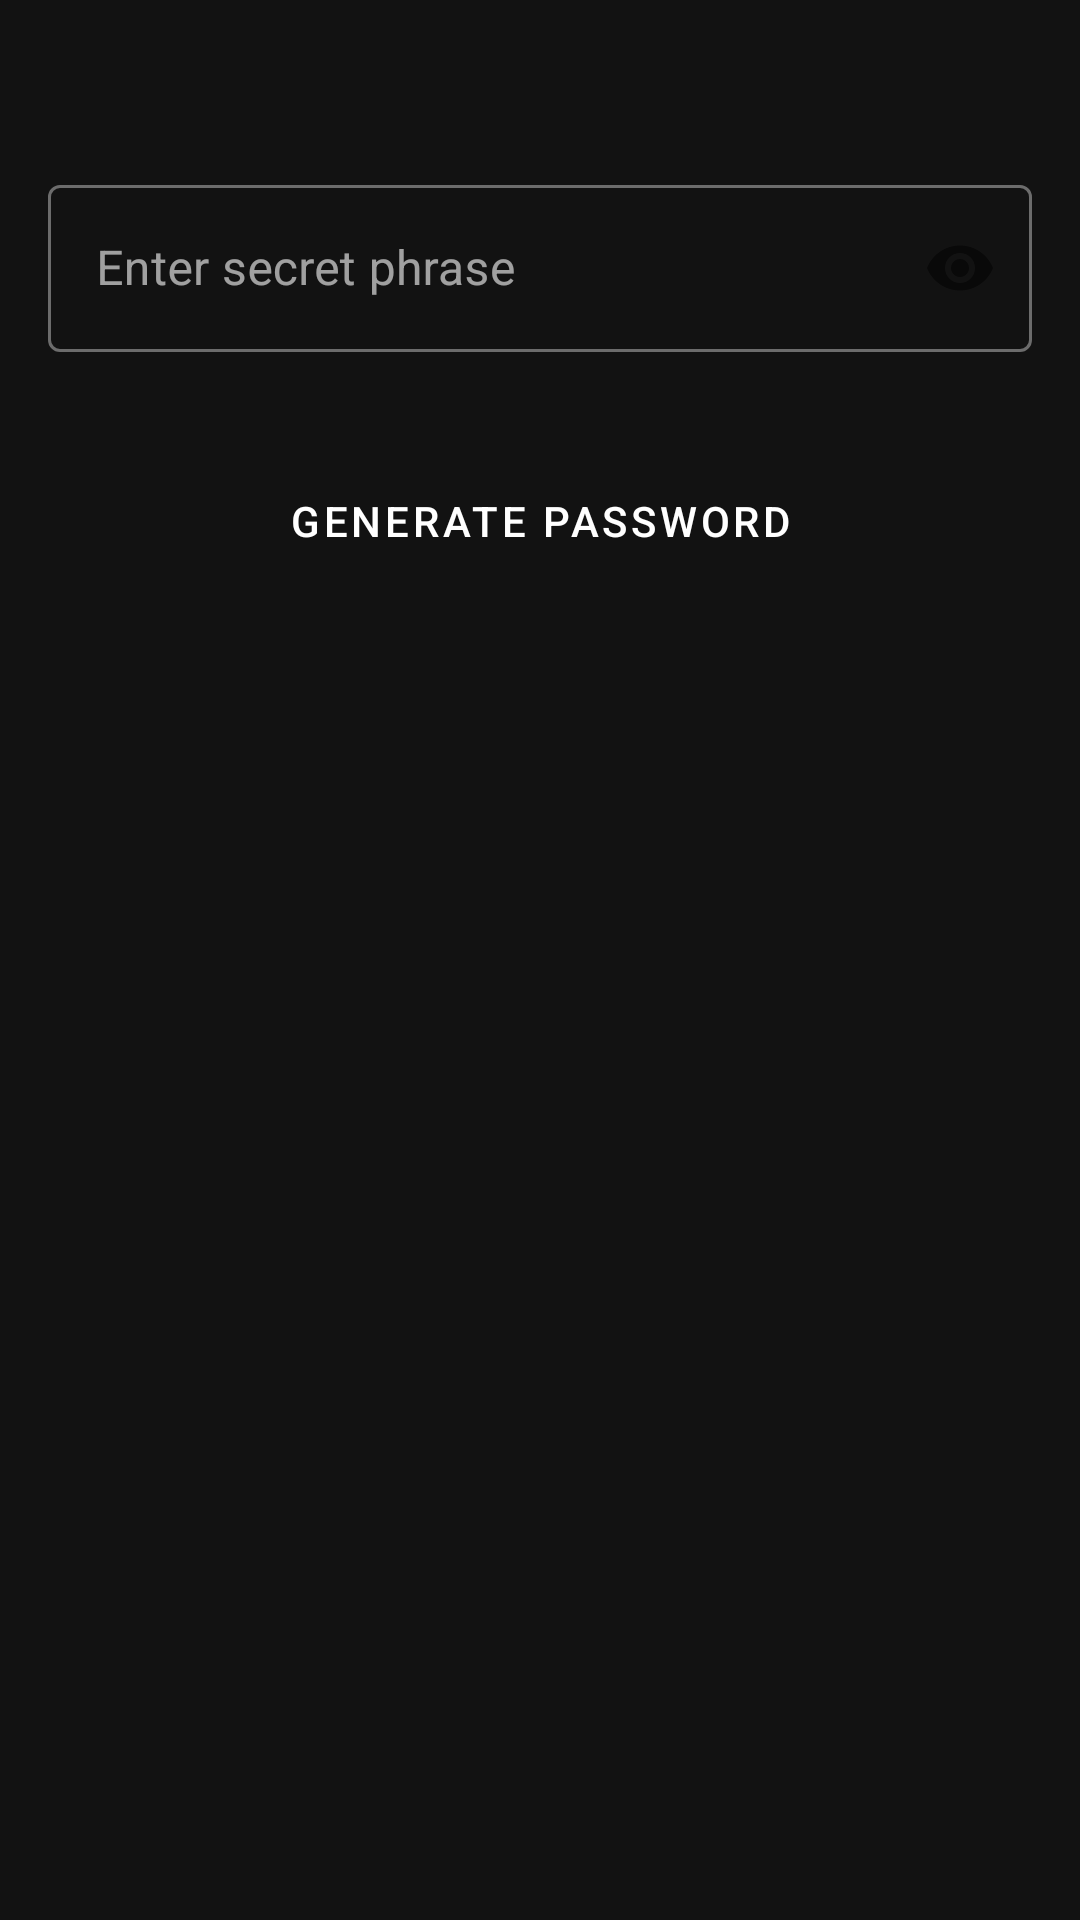

The Android layout XML behind this screen, and the referenced resources:
<!-- AndroidManifest.xml: application theme Theme.SmartPasswordManager -->
<!-- res/layout/dialog_get_password.xml -->
<?xml version="1.0" encoding="utf-8"?>
<LinearLayout xmlns:android="http://schemas.android.com/apk/res/android"
    xmlns:app="http://schemas.android.com/apk/res-auto"
    android:layout_width="match_parent"
    android:layout_height="wrap_content"
    android:orientation="vertical"
    android:padding="16dp">

    <TextView
        android:id="@+id/passwordDescription"
        android:layout_width="wrap_content"
        android:layout_height="wrap_content"
        android:textSize="18sp"
        android:textStyle="bold"
        android:textColor="@color/white"
        android:layout_marginBottom="16dp" />

    <com.google.android.material.textfield.TextInputLayout
        android:id="@+id/getSecretLayout"
        android:layout_width="match_parent"
        android:layout_height="wrap_content"
        android:hint="@string/hint_enter_secret"
        app:errorEnabled="true"
        app:passwordToggleEnabled="true"
        style="@style/Widget.MaterialComponents.TextInputLayout.OutlinedBox">

        <com.google.android.material.textfield.TextInputEditText
            android:id="@+id/secretInput"
            android:layout_width="match_parent"
            android:layout_height="wrap_content"
            android:inputType="textPassword"
            android:textColor="@color/white" />

    </com.google.android.material.textfield.TextInputLayout>

    <Button
        android:id="@+id/generateBtn"
        android:layout_width="match_parent"
        android:layout_height="wrap_content"
        android:layout_marginTop="12dp"
        android:text="@string/btn_generate"
        style="@style/Widget.MaterialComponents.Button" />

    <TextView
        android:id="@+id/passwordResult"
        android:layout_width="match_parent"
        android:layout_height="wrap_content"
        android:layout_marginTop="16dp"
        android:padding="12dp"
        android:textSize="16sp"
        android:fontFamily="monospace"
        android:background="@drawable/password_background"
        android:gravity="center"
        android:textColor="@color/primary_blue_light"
        android:text="---"
        android:visibility="gone" />

    <Button
        android:id="@+id/copyBtn"
        android:layout_width="match_parent"
        android:layout_height="wrap_content"
        android:layout_marginTop="8dp"
        android:text="@string/btn_copy"
        android:enabled="false"
        android:visibility="gone"
        style="@style/Widget.MaterialComponents.Button.OutlinedButton" />

</LinearLayout>
<!-- resources referenced by this layout -->
<resources>
  <color name="primary_blue_light">#3b82f6</color>
  <color name="white">#ffffff</color>
  <!-- drawable password_background (drawable) -->
  <?xml version="1.0" encoding="utf-8"?>
  <shape xmlns:android="http://schemas.android.com/apk/res/android">
      <solid android:color="#2c2c2c" />
      <corners android:radius="8dp" />
      <stroke android:width="1dp" android:color="@color/primary_blue" />
  </shape>
  <string name="btn_copy">Copy to Clipboard</string>
  <string name="btn_generate">Generate Password</string>
  <string name="hint_enter_secret">Enter secret phrase</string>
  <style name="Theme.SmartPasswordManager" parent="Theme.MaterialComponents.DayNight.NoActionBar">
          <item name="colorPrimary">@color/primary_blue</item>
          <item name="colorPrimaryVariant">@color/primary_blue_dark</item>
          <item name="colorOnPrimary">@color/white</item>
          <item name="colorSecondary">@color/primary_blue_light</item>
          <item name="colorOnSecondary">@color/white</item>
          <item name="android:colorBackground">@color/dark_background</item>
          <item name="colorSurface">@color/dark_surface</item>
          <item name="colorOnSurface">@color/white</item>
          <item name="materialAlertDialogTheme">@style/ThemeOverlay.MaterialComponents.MaterialAlertDialog</item>
      </style>
  <color name="primary_blue">#0d6efd</color>
  <color name="primary_blue_dark">#0a58ca</color>
  <color name="dark_background">#121212</color>
  <color name="dark_surface">#1e1e1e</color>
  <style name="ThemeOverlay.MaterialComponents.MaterialAlertDialog" parent="ThemeOverlay.MaterialComponents.MaterialAlertDialog" tools:ignore="PrivateResource,ResourceCycle">
          <item name="colorPrimary">@color/primary_blue</item>
          <item name="colorOnSurface">@color/white</item>
          <item name="colorSurface">@color/dark_surface</item>
      </style>
</resources>
